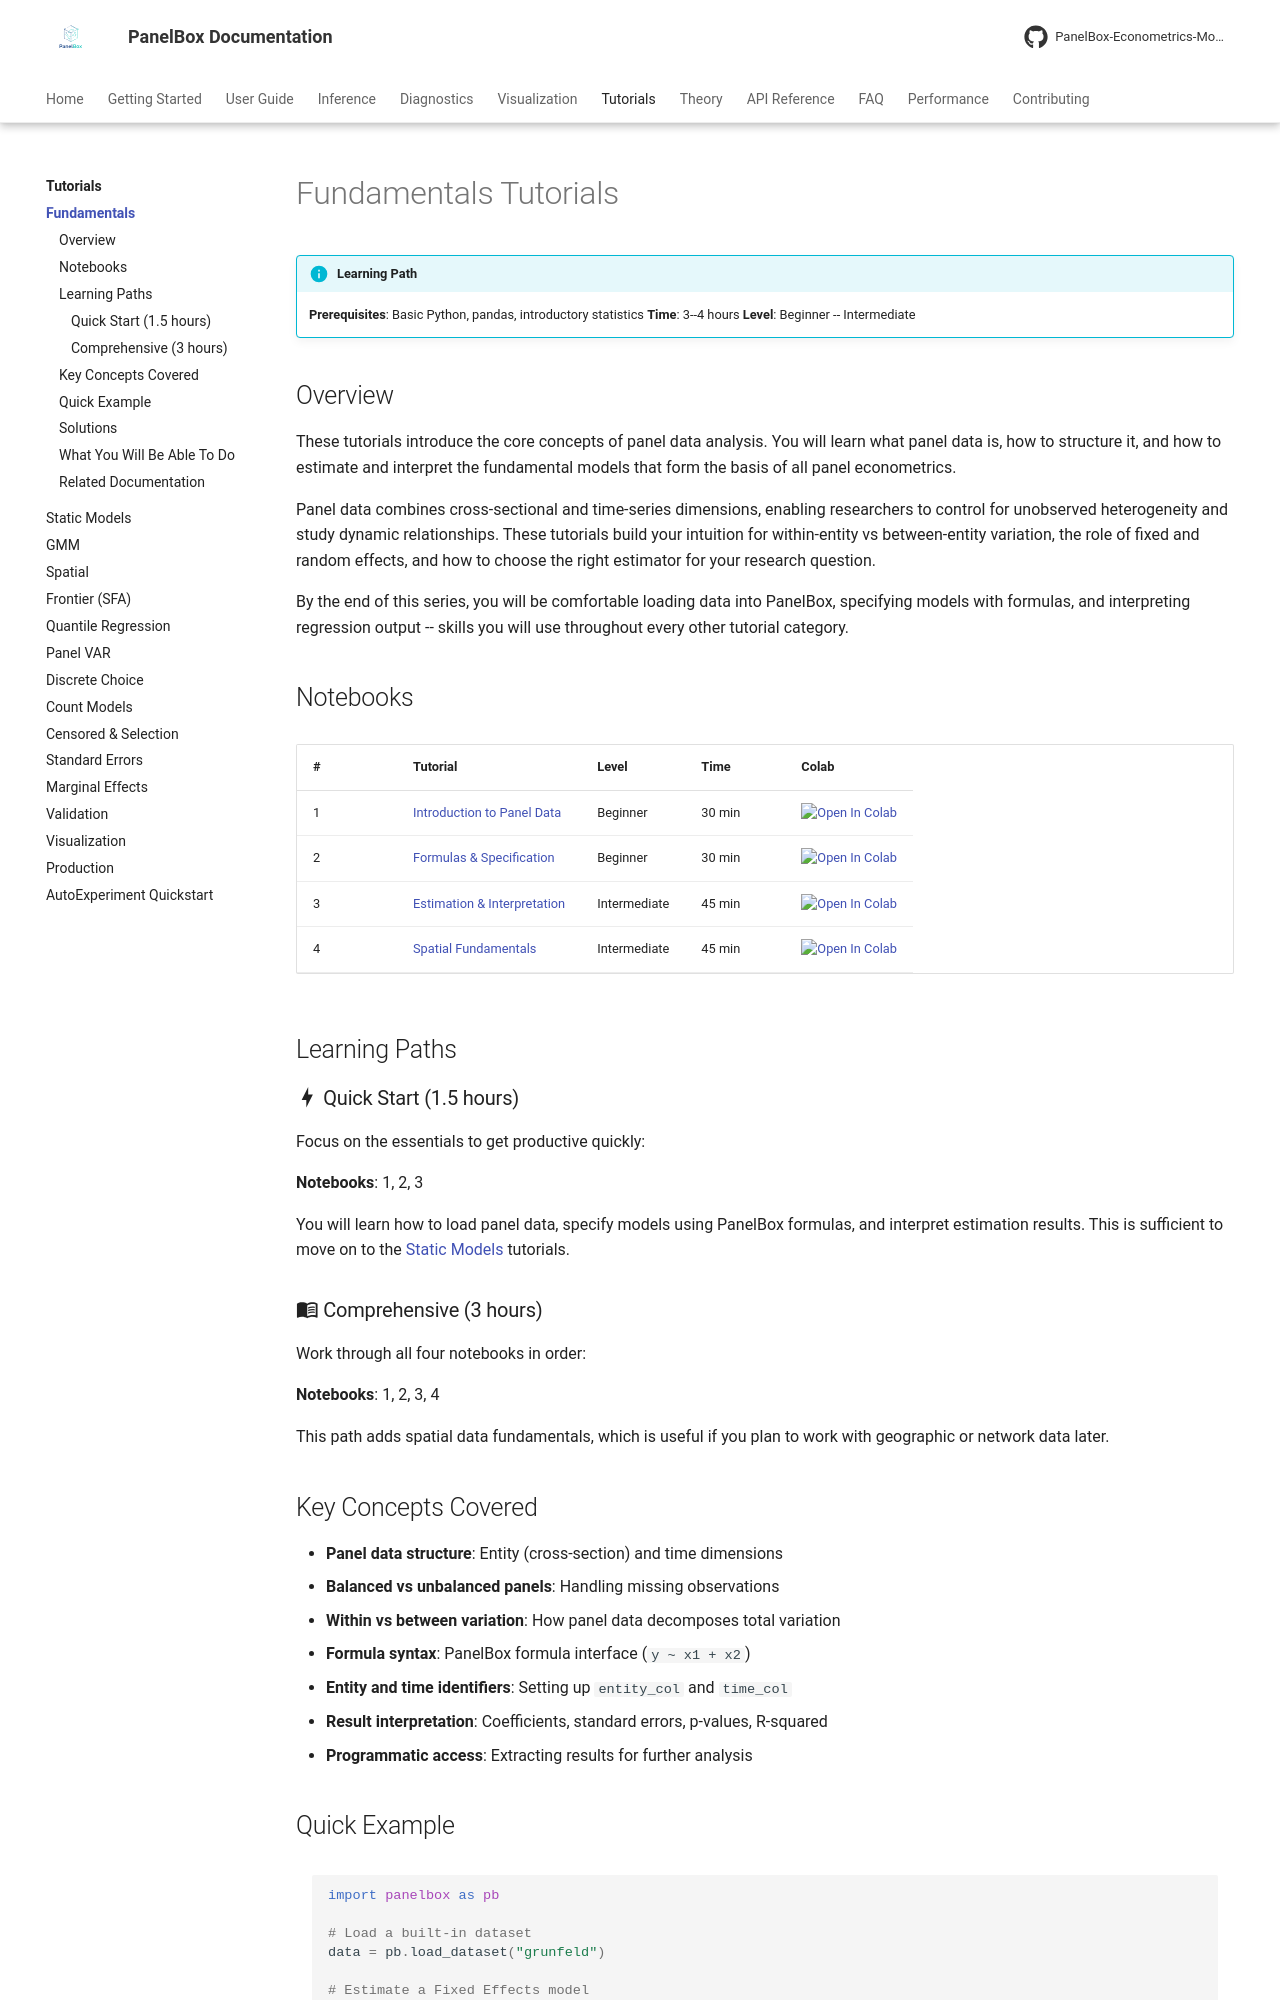

repository: PanelBox-Econometrics-Model/panelbox · page: tutorials/fundamentals/index.html · generator: mkdocs

---
title: "Fundamentals Tutorials"
description: "Interactive tutorials for getting started with panel data analysis using PanelBox"
---

# Fundamentals Tutorials

!!! info "Learning Path"
    **Prerequisites**: Basic Python, pandas, introductory statistics
    **Time**: 3--4 hours
    **Level**: Beginner -- Intermediate

## Overview

These tutorials introduce the core concepts of panel data analysis. You will learn what panel data is, how to structure it, and how to estimate and interpret the fundamental models that form the basis of all panel econometrics.

Panel data combines cross-sectional and time-series dimensions, enabling researchers to control for unobserved heterogeneity and study dynamic relationships. These tutorials build your intuition for within-entity vs between-entity variation, the role of fixed and random effects, and how to choose the right estimator for your research question.

By the end of this series, you will be comfortable loading data into PanelBox, specifying models with formulas, and interpreting regression output -- skills you will use throughout every other tutorial category.

## Notebooks

| # | Tutorial | Level | Time | Colab |
|---|---------|-------|------|-------|
| 1 | [Introduction to Panel Data](https://github.com/PanelBox-Econometrics-Model/panelbox/blob/main/examples/tutorials/01_fundamentals/01_introduction_panel_data.ipynb) | Beginner | 30 min | [![Open In Colab](https://colab.research.google.com/assets/colab-badge.svg)](https://colab.research.google.com/github/PanelBox-Econometrics-Model/panelbox/blob/main/examples/tutorials/01_fundamentals/01_introduction_panel_data.ipynb) |
| 2 | [Formulas & Specification](https://github.com/PanelBox-Econometrics-Model/panelbox/blob/main/examples/tutorials/01_fundamentals/02_formulas_specification.ipynb) | Beginner | 30 min | [![Open In Colab](https://colab.research.google.com/assets/colab-badge.svg)](https://colab.research.google.com/github/PanelBox-Econometrics-Model/panelbox/blob/main/examples/tutorials/01_fundamentals/02_formulas_specification.ipynb) |
| 3 | [Estimation & Interpretation](https://github.com/PanelBox-Econometrics-Model/panelbox/blob/main/examples/tutorials/01_fundamentals/03_estimation_interpretation.ipynb) | Intermediate | 45 min | [![Open In Colab](https://colab.research.google.com/assets/colab-badge.svg)](https://colab.research.google.com/github/PanelBox-Econometrics-Model/panelbox/blob/main/examples/tutorials/01_fundamentals/03_estimation_interpretation.ipynb) |
| 4 | [Spatial Fundamentals](https://github.com/PanelBox-Econometrics-Model/panelbox/blob/main/examples/tutorials/01_fundamentals/04_spatial_fundamentals.ipynb) | Intermediate | 45 min | [![Open In Colab](https://colab.research.google.com/assets/colab-badge.svg)](https://colab.research.google.com/github/PanelBox-Econometrics-Model/panelbox/blob/main/examples/tutorials/01_fundamentals/04_spatial_fundamentals.ipynb) |

## Learning Paths

### :material-lightning-bolt: Quick Start (1.5 hours)

Focus on the essentials to get productive quickly:

**Notebooks**: 1, 2, 3

You will learn how to load panel data, specify models using PanelBox formulas, and interpret estimation results. This is sufficient to move on to the [Static Models](static-models.md) tutorials.

### :material-book-open-variant: Comprehensive (3 hours)

Work through all four notebooks in order:

**Notebooks**: 1, 2, 3, 4

This path adds spatial data fundamentals, which is useful if you plan to work with geographic or network data later.
